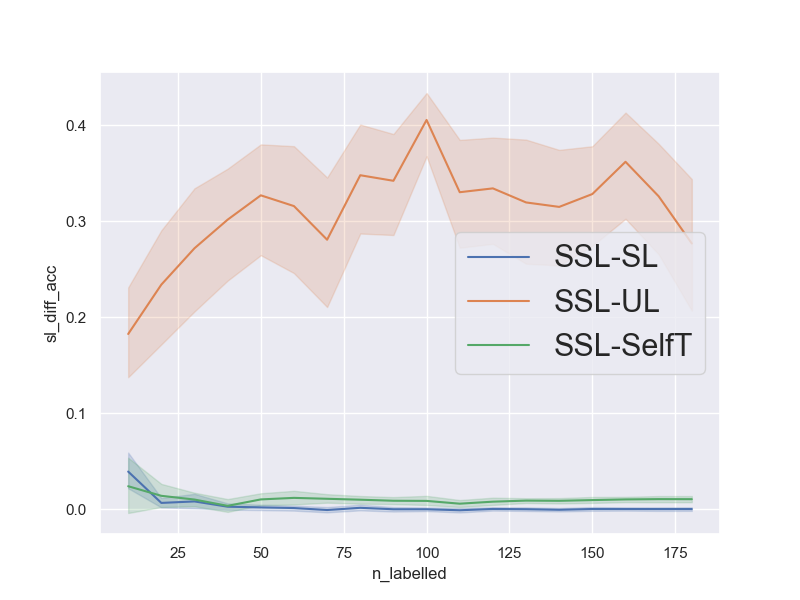

Source data for this figure (header and first rows):
num_repetitions, 20
data, mnist_5v6
n_pca_components, 20
n_all_train, 11189
n_labelled_values, [10, 20, 30, 40, 50, 60, 70, 80, 90, 100…
n_unlabelled_values, [50, 100, 150, 200, 250, 300, 350, 400, …
n_test_set, 1000
n_val_set, 1000
unl_to_lab_ratio, 5
n_labelled, [10, 20, 30, 40, 50, 60, 70, 80, 90, 100…
n_unlabelled, [50, 100, 150, 200, 250, 300, 350, 400, …
sl_acc, [0.932, 0.948, 0.932, 0.946, 0.947, 0.95…
ssl_acc, [0.924, 0.937, 0.952, 0.932, 0.94, 0.954…
ul_acc, [0.542, 0.539, 0.937, 0.657, 0.536, 0.48…
st_acc, [0.931, 0.946, 0.945, 0.949, 0.932, 0.95…
sl_diff_acc, [-0.008000000000000007, -0.0109999999999…
ul_diff_acc, [0.382, 0.398, 0.014999999999999902, 0.2…
st_diff_acc, [-0.007000000000000006, -0.0089999999999…
avg_sl_acc, [0.85055 0.92345 0.93665 0.94415 0.94995…
avg_ssl_acc, [0.88975 0.93    0.94475 0.94675 0.95185…
avg_ul_acc, [0.70715 0.69595 0.6728  0.645   0.62475…
avg_st_acc, [0.8658  0.91605 0.9347  0.94325 0.94165…
